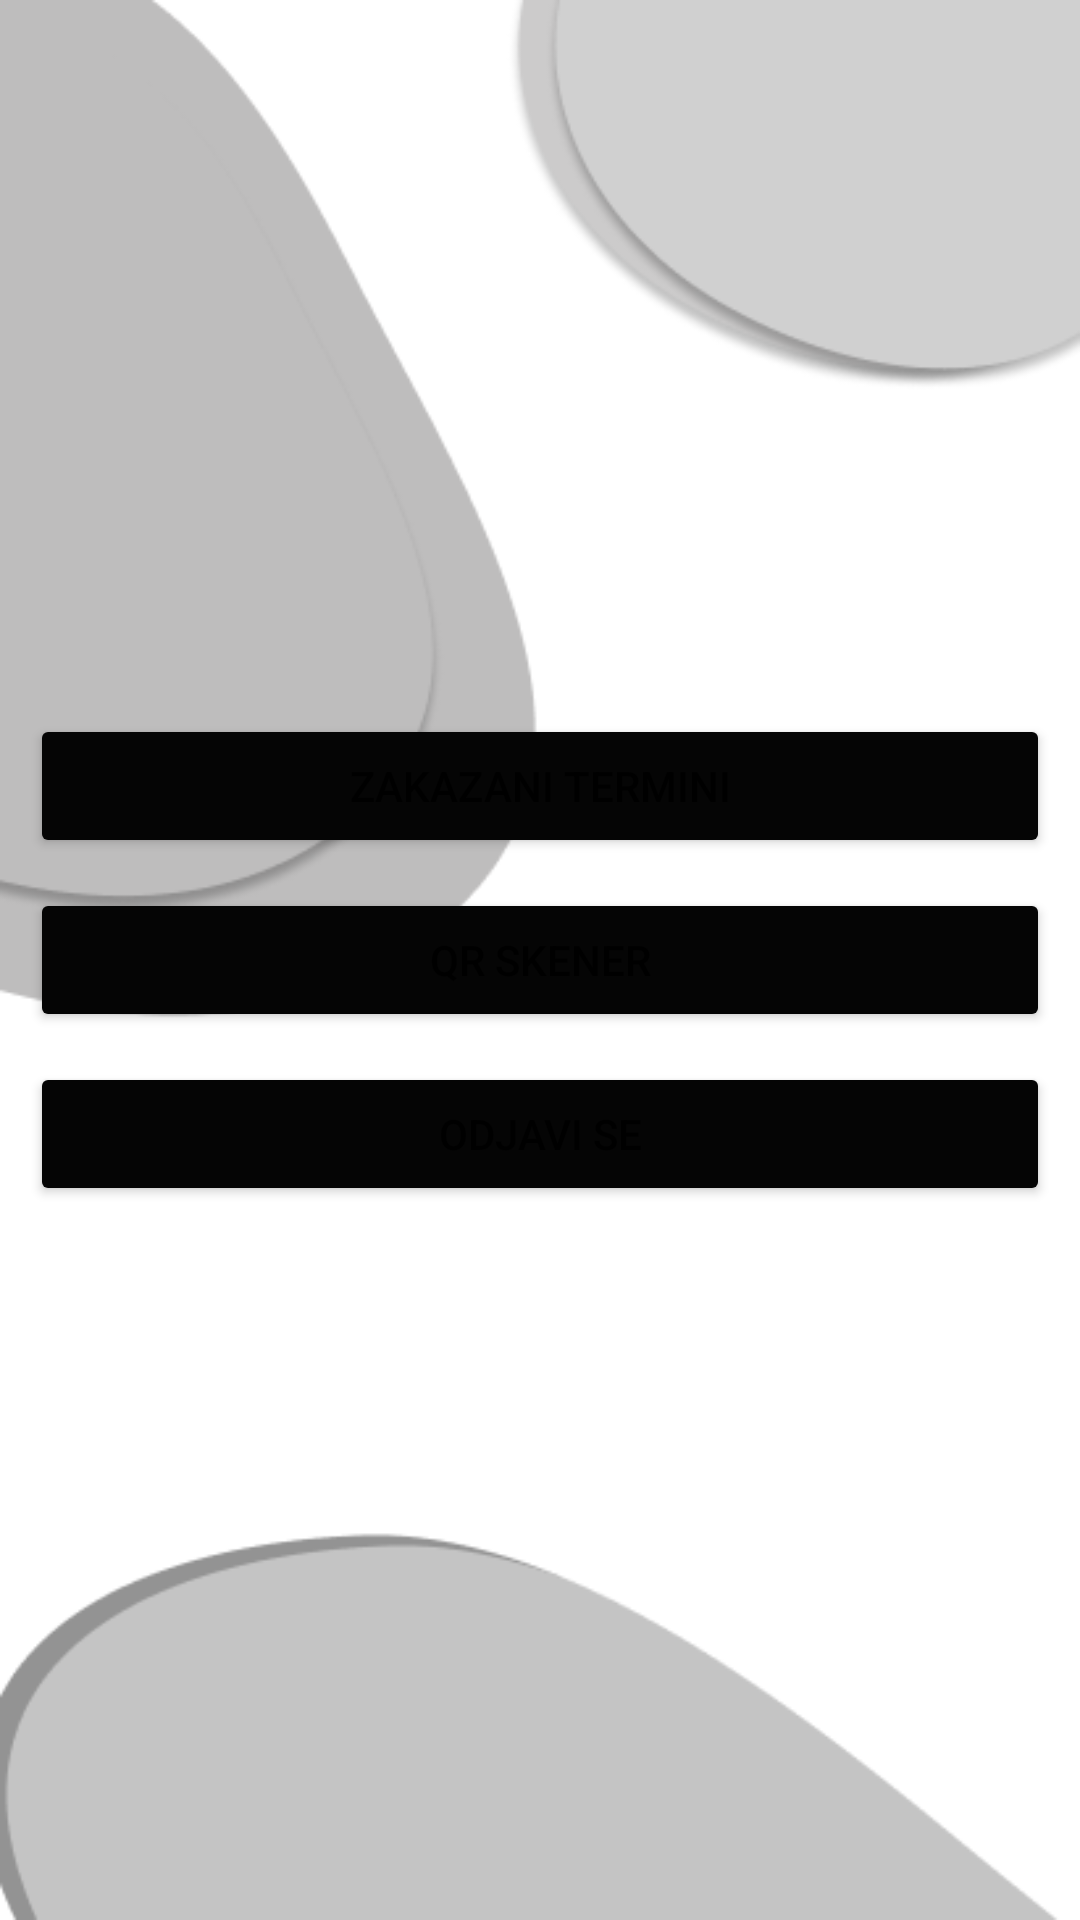

Produce the Android XML layout that renders to this screen, including the resource entries it uses.
<!-- AndroidManifest.xml: application theme Theme.Frizer -->
<!-- res/layout/activity_admin_window.xml -->
<?xml version="1.0" encoding="utf-8"?>
<androidx.constraintlayout.widget.ConstraintLayout xmlns:android="http://schemas.android.com/apk/res/android"
    xmlns:app="http://schemas.android.com/apk/res-auto"
    xmlns:tools="http://schemas.android.com/tools"
    android:layout_width="match_parent"
    android:layout_height="match_parent"
    android:background="@drawable/bg4"
    tools:context=".admin.AdminActivity">

    <LinearLayout
        android:layout_width="match_parent"
        android:layout_height="match_parent"
        android:layout_margin="10dp"
        android:gravity="center"
        android:orientation="vertical">

        <Button
            android:id="@+id/admin_zakazani_terminiBtn"
            android:layout_width="match_parent"
            android:layout_height="wrap_content"
            android:layout_marginBottom="10dp"
            android:fontFamily="sans-serif-medium"
            android:text="@string/zakazani_termini"
            app:backgroundTint="#050505" />

        <Button
            android:id="@+id/admin_QRCode"

            android:layout_width="match_parent"
            android:layout_height="wrap_content"
            android:layout_marginBottom="10dp"
            android:fontFamily="sans-serif-medium"
            android:text="@string/qr_skener"
            app:backgroundTint="#050505" />

        <Button
            android:id="@+id/admin_odjaviBtn"
            android:onClick="odjaviSeAdmin"
            android:layout_width="match_parent"
            android:layout_height="wrap_content"
            android:fontFamily="sans-serif-medium"
            android:text="@string/odjavi_se"
            app:backgroundTint="#050505" />
    </LinearLayout>
</androidx.constraintlayout.widget.ConstraintLayout>
<!-- resources referenced by this layout -->
<resources>
  <!-- drawable bg4: png bitmap (drawable, 15695 bytes) -->
  <string name="odjavi_se">Odjavi se</string>
  <string name="qr_skener">QR skener</string>
  <string name="zakazani_termini">Zakazani termini</string>
  <style name="Theme.Frizer" parent="Theme.MaterialComponents.DayNight.DarkActionBar">
          
          <item name="colorPrimary">@color/purple_500</item>
          <item name="colorPrimaryVariant">@color/purple_700</item>
          <item name="colorOnPrimary">@color/white</item>
          
          <item name="colorSecondary">@color/teal_200</item>
          <item name="colorSecondaryVariant">@color/teal_700</item>
          <item name="colorOnSecondary">@color/black</item>
          
          <item name="android:statusBarColor" tools:targetApi="l">?attr/colorPrimaryVariant</item>
          
      </style>
  <!-- not gathered from this repository: default colours our renderer supplied (Android Studio template values) -->
  <color name="purple_500">#FF6200EE</color>
  <color name="purple_700">#FF3700B3</color>
  <color name="teal_200">#FF03DAC5</color>
  <color name="teal_700">#FF018786</color>
  <color name="black">#FF000000</color>
  <color name="white">#FFFFFFFF</color>
</resources>
